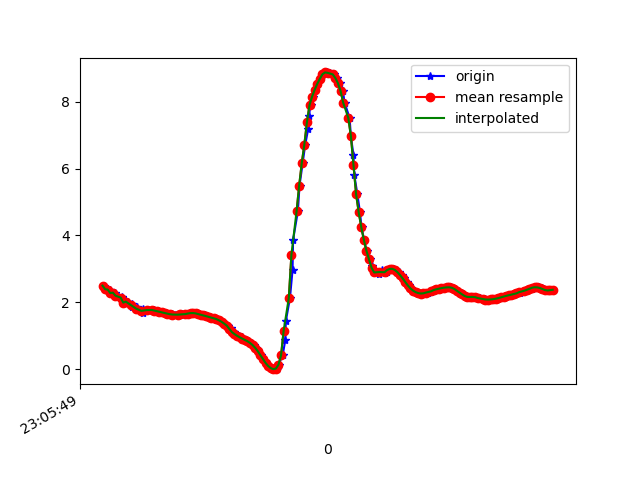

Source data for this figure (header and first rows):
1617836749328, 532392885816706, 2.5018752, -4.62029, 8.272457
1617836749346, 532392905047476, 2.396, -4.72, 8.247
1617836749374, 532392924278246, 2.384, -4.725, 8.248
1617836749388, 532392943509016, 2.28, -4.767, 8.253
1617836749417, 532392962739786, 2.293, -4.83, 8.213
1617836749438, 532392981970556, 2.202, -4.812, 8.248
1617836749467, 532393001201326, 2.167, -4.959, 8.17
1617836749469, 532393020432096, 2.124, -4.909, 8.212
1617836749491, 532393039662866, 1.995, -4.946, 8.222
1617836749516, 532393058893636, 2.025, -4.955, 8.209
1617836749547, 532393078124406, 1.959, -4.937, 8.236
1617836749551, 532393097355176, 1.879, -5.083, 8.165
1617836749589, 532393116719337, 1.857, -5.026, 8.206
1617836749593, 532393135950107, 1.772, -5.016, 8.23
1617836749631, 532393155180877, 1.806, -5.123, 8.157
1617836749634, 532393174411647, 1.765, -5.077, 8.194
1617836749636, 532393193642417, 1.676, -5.103, 8.197
1617836749671, 532393212873187, 1.78, -5.116, 8.167
1617836749674, 532393232103957, 1.765, -5.078, 8.194
1617836749700, 532393251334727, 1.779, -5.072, 8.194
1617836749714, 532393270565497, 1.774, -5.039, 8.216
1617836749726, 532393289796267, 1.758, -5.007, 8.239
1617836749747, 532393309027037, 1.74, -4.973, 8.263
1617836749763, 532393328257807, 1.721, -4.939, 8.288
1617836749782, 532393347488577, 1.701, -4.908, 8.31
1617836749807, 532393366719347, 1.682, -4.887, 8.327
1617836749821, 532393385950117, 1.666, -4.873, 8.338
1617836749840, 532393405180887, 1.654, -4.866, 8.344
1617836749858, 532393424411657, 1.645, -4.862, 8.348
1617836749877, 532393443642427, 1.64, -4.863, 8.349
1617836749902, 532393462873197, 1.636, -4.875, 8.343
1617836749915, 532393482103967, 1.635, -4.898, 8.329
1617836749934, 532393501334737, 1.642, -4.926, 8.311
1617836749961, 532393520565507, 1.653, -4.954, 8.293
1617836749986, 532393539796277, 1.664, -4.972, 8.28
1617836749998, 532393559027047, 1.675, -4.977, 8.275
1617836750011, 532393578257817, 1.682, -4.982, 8.27
1617836750029, 532393597488587, 1.683, -4.991, 8.264
1617836750048, 532393616719357, 1.673, -5, 8.261
1617836750067, 532393635950127, 1.653, -5.017, 8.255
1617836750091, 532393655180897, 1.633, -5.044, 8.242
1617836750110, 532393674411667, 1.612, -5.08, 8.224
1617836750124, 532393693642437, 1.591, -5.125, 8.2
1617836750143, 532393712873207, 1.57, -5.181, 8.169
1617836750162, 532393732103977, 1.549, -5.239, 8.136
1617836750184, 532393751334747, 1.526, -5.282, 8.112
1617836750200, 532393770565517, 1.502, -5.308, 8.1
1617836750221, 532393789796287, 1.467, -5.324, 8.096
1617836750240, 532393809027057, 1.423, -5.341, 8.092
1617836750270, 532393828257827, 1.37, -5.357, 8.091
1617836750292, 532393847488597, 1.308, -5.363, 8.097
1617836750313, 532393866719367, 1.245, -5.363, 8.107
1617836750316, 532393885950137, 1.18, -5.357, 8.121
1617836750338, 532393905180907, 1.115, -5.349, 8.135
1617836750353, 532393924411677, 1.056, -5.344, 8.146
1617836750372, 532393943642447, 1.004, -5.347, 8.151
1617836750396, 532393962873217, 0.9596, -5.356, 8.15
1617836750411, 532393982103987, 0.9213, -5.374, 8.143
1617836750429, 532394001334757, 0.8847, -5.406, 8.126
1617836750448, 532394020565527, 0.8421, -5.466, 8.09
1617836750468, 532394039796297, 0.7917, -5.558, 8.033
... 122 more rows
